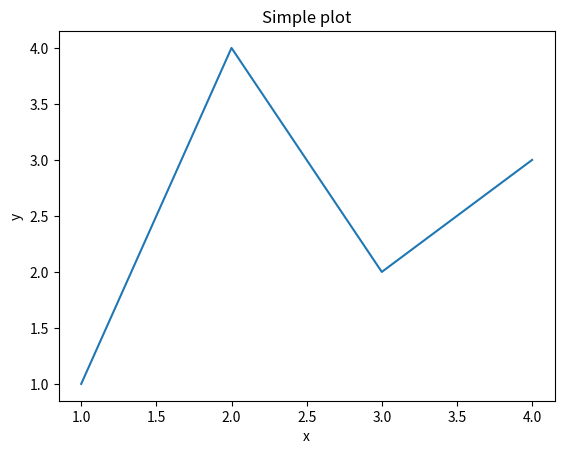
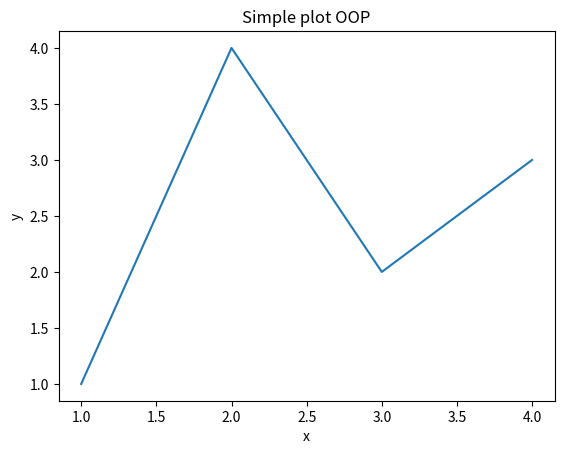
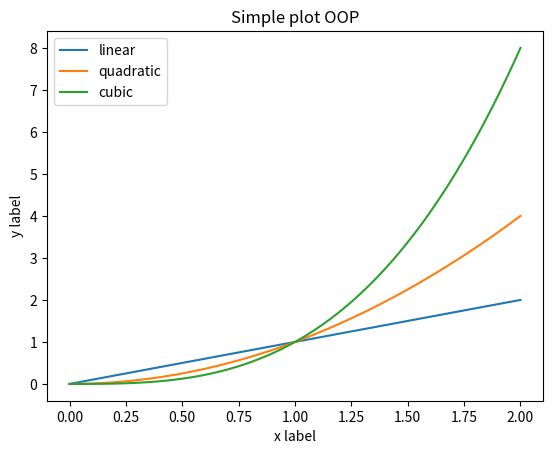

These figures' Python source, in order:
import matplotlib as mtl
import matplotlib.pyplot as plt

# fig, ax = plt.subplots()
# ax.plot([1, 2, 3, 4], [1, 4, 2, 3])
# plt.show()

############ pyplot 

plt.plot([1, 2, 3, 4], [1, 4, 2, 3])
plt.xlabel('x')
plt.ylabel('y')
plt.title('Simple plot')
plt.show()

############# OOP

fig, ax = plt.subplots()
ax.plot([1, 2, 3, 4], [1, 4, 2, 3])
ax.set_xlabel('x')  
ax.set_ylabel('y')  
ax.set_title('Simple plot OOP')
plt.show()

############# 
import numpy as np

x = np.linspace(0, 2, 100)

plt.figure(figsize=(100,50), layout="constrained")
plt.plot(x, x, label='linear')
plt.plot(x, x**2, label='quadratic')
plt.plot(x, x**3, label='cubic')
plt.xlabel('x label')
plt.ylabel('y label')   
plt.title("Simple plot")
plt.legend()
plt.show()

############# OOP

x = np.linspace(0, 2, 100)

fig, ax = plt.subplots()
ax.plot(x, x, label='linear')   
ax.plot(x, x**2, label='quadratic') 
ax.plot(x, x**3, label='cubic') 
ax.set_xlabel('x label')
ax.set_ylabel('y label')
ax.set_title("Simple plot OOP")
ax.legend()
plt.show()

